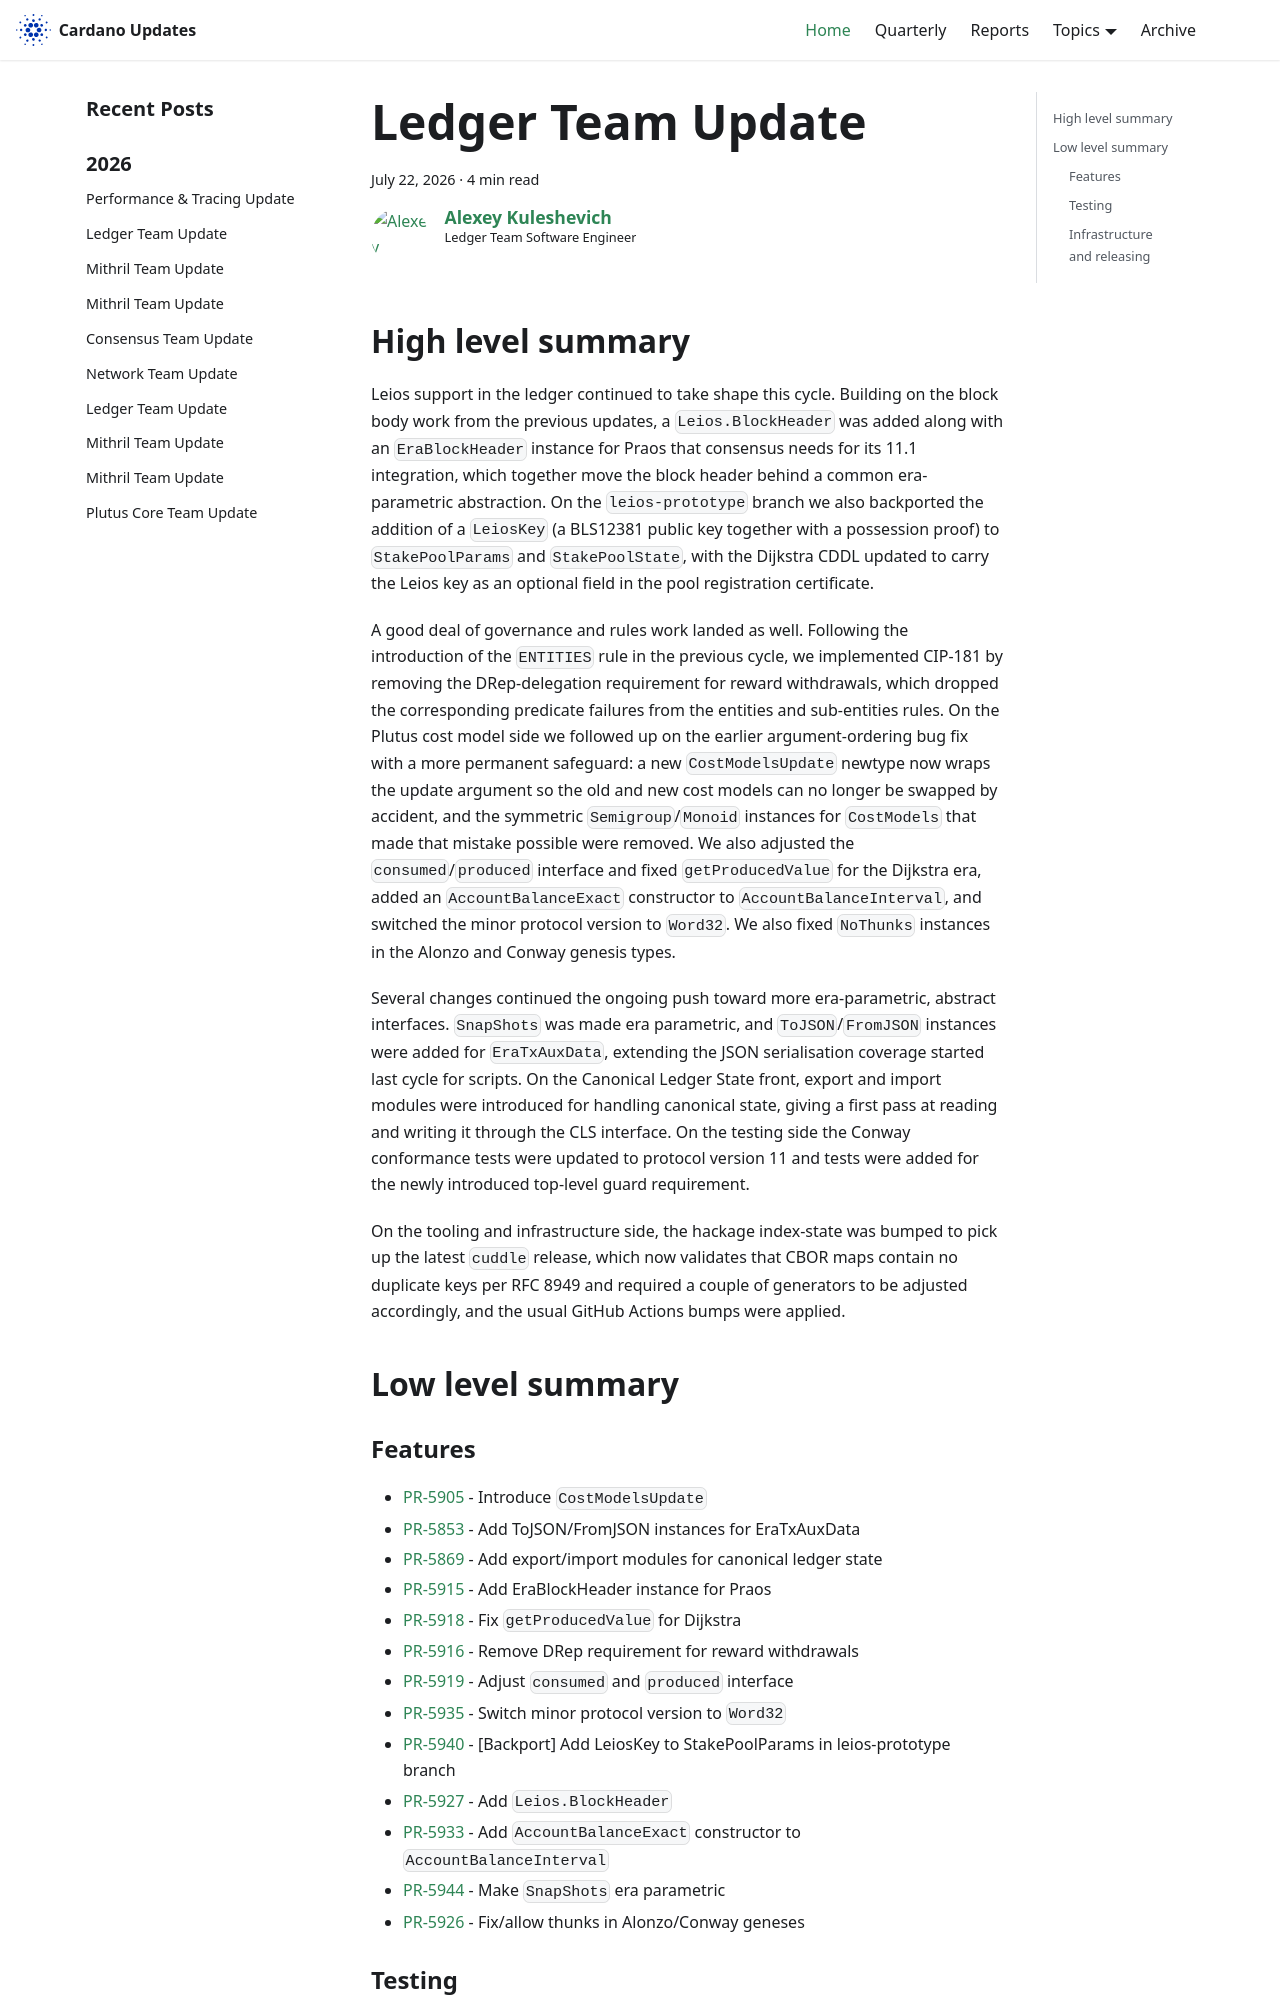

repository: IntersectMBO/cardano-updates · page: 2026-07-22-ledger/index.html · generator: docusaurus

---
title: Ledger Team Update
slug: 2026-07-22-ledger
authors: lehins
tags: [ledger]
hide_table_of_contents: false
---

## High level summary

Leios support in the ledger continued to take shape this cycle. Building on the block body work from the previous updates, a `Leios.BlockHeader` was added along with an `EraBlockHeader` instance for Praos that consensus needs for its 11.1 integration, which together move the block header behind a common era-parametric abstraction. On the `leios-prototype` branch we also backported the addition of a `LeiosKey` (a BLS12381 public key together with a possession proof) to `StakePoolParams` and `StakePoolState`, with the Dijkstra CDDL updated to carry the Leios key as an optional field in the pool registration certificate.

A good deal of governance and rules work landed as well. Following the introduction of the `ENTITIES` rule in the previous cycle, we implemented CIP-181 by removing the DRep-delegation requirement for reward withdrawals, which dropped the corresponding predicate failures from the entities and sub-entities rules. On the Plutus cost model side we followed up on the earlier argument-ordering bug fix with a more permanent safeguard: a new `CostModelsUpdate` newtype now wraps the update argument so the old and new cost models can no longer be swapped by accident, and the symmetric `Semigroup`/`Monoid` instances for `CostModels` that made that mistake possible were removed. We also adjusted the `consumed`/`produced` interface and fixed `getProducedValue` for the Dijkstra era, added an `AccountBalanceExact` constructor to `AccountBalanceInterval`, and switched the minor protocol version to `Word32`. We also fixed `NoThunks` instances in the Alonzo and Conway genesis types.

Several changes continued the ongoing push toward more era-parametric, abstract interfaces. `SnapShots` was made era parametric, and `ToJSON`/`FromJSON` instances were added for `EraTxAuxData`, extending the JSON serialisation coverage started last cycle for scripts. On the Canonical Ledger State front, export and import modules were introduced for handling canonical state, giving a first pass at reading and writing it through the CLS interface. On the testing side the Conway conformance tests were updated to protocol version 11 and tests were added for the newly introduced top-level guard requirement.

On the tooling and infrastructure side, the hackage index-state was bumped to pick up the latest `cuddle` release, which now validates that CBOR maps contain no duplicate keys per RFC 8949 and required a couple of generators to be adjusted accordingly, and the usual GitHub Actions bumps were applied.

## Low level summary

### Features

* [PR-5905] - Introduce `CostModelsUpdate`
* [PR-5853] - Add ToJSON/FromJSON instances for EraTxAuxData
* [PR-5869] - Add export/import modules for canonical ledger state
* [PR-5915] - Add EraBlockHeader instance for Praos
* [PR-5918] - Fix `getProducedValue` for Dijkstra
* [PR-5916] - Remove DRep requirement for reward withdrawals
* [PR-5919] - Adjust `consumed` and `produced` interface
* [PR-5935] - Switch minor protocol version to `Word32`
* [PR-5940] - [Backport] Add LeiosKey to StakePoolParams in leios-prototype branch
* [PR-5927] - Add `Leios.BlockHeader`
* [PR-5933] - Add `AccountBalanceExact` constructor to `AccountBalanceInterval`
* [PR-5944] - Make `SnapShots` era parametric
* [PR-5926] - Fix/allow thunks in Alonzo/Conway geneses

### Testing

* [PR-5900] - Update Conway conformance tests to PV 11
* [PR-5914] - Add tests for RequiredTopLevelGuards
